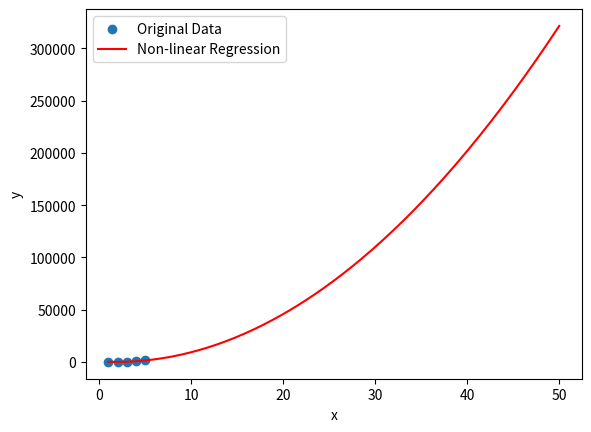

Python code for this plot:
import numpy as np
import matplotlib.pyplot as plt
from scipy.optimize import curve_fit

# Sample data
x = [1, 2, 3, 4, 5]  # List of independent variable values
y = [2.1, 4.2, 6.3, 8.4, 10.5]  # List of dependent variable values
y = [3, 9, 27, 81,243]  # List of dependent variable values
y = [2.4, 7.2, 21.6, 64.8,194.5]
y = [60.4, 50.2, 150.6, 630.45,1400.2]
# Define the non-linear regression function
def nonlinear_func(x, a, b, c):

    return a * np.power(x, 2) + b * x + c

# Perform non-linear regression 1
popt, pcov = curve_fit(nonlinear_func, x, y)

# Generate predictions for new values of x
x_new = np.linspace(1, 50, 200)  # Generating 100 values between 1 and 50
y_pred = nonlinear_func(x_new, *popt)

# Visualize the results
plt.scatter(x, y, label='Original Data')
plt.plot(x_new, y_pred, label='Non-linear Regression', color='red')
plt.xlabel('x')
plt.ylabel('y')
plt.legend()
plt.show()